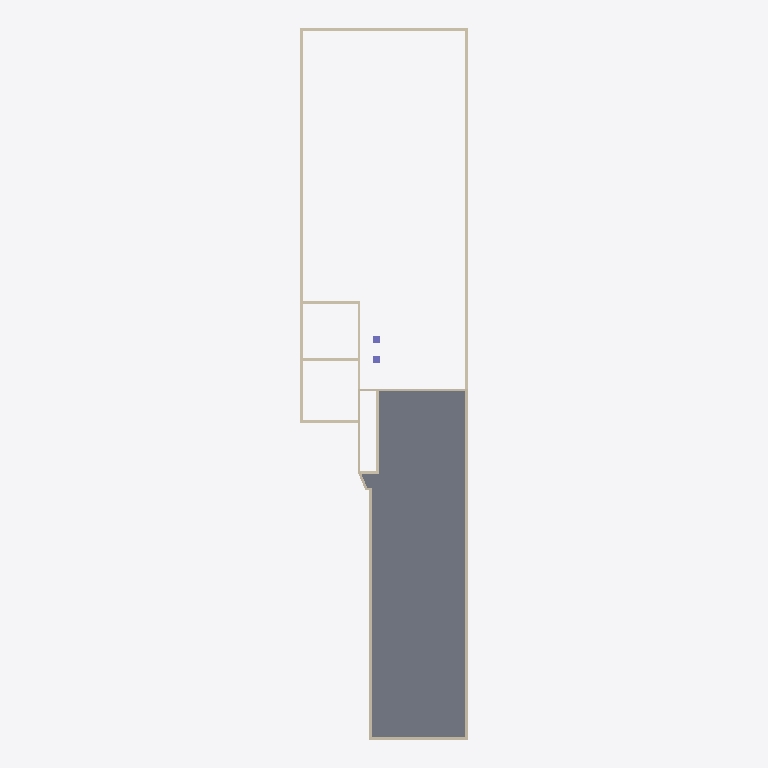
Plan cut of the same IFC building model at storey 'Planta baja' (level 0.00 m, cut at 1.40 m), seen from above with north up, elements coloured by IFC class: 4 walls (beige), 2 columns (violet), 1 slab (grey). Cut surfaces are drawn darker.
Extent 9.4 m × 40.0 m × 5.9 m (x, y, z). Storeys (3): Sótano at -2.35 m; Planta baja at 0.00 m; Cubierta at 3.00 m. Elements (41): 31 IfcShadingDevice, 5 IfcWall, 3 IfcSlab, 2 IfcColumn.

HEADER;
FILE_DESCRIPTION(('ViewDefinition [CoordinationView SpaceBoundary2ndLevelAddOnView]'),'2;1');
FILE_NAME('CasaCartago','2020-05-15T16:32:20',(''),(''),'BIMServer.center IFC Preprocessor 1.0','','');
FILE_SCHEMA(('IFC4'));
ENDSEC;
DATA;
#1=IFCPROJECT('2sOsB$2ef3V8hCUNgM_Dzn',#2,'CasaCartago','',$,$,$,(#7),#14);
#70=IFCSITE('0XscLtQ4v2FBTE5xPIaSP8',#2,'Entorno',$,$,#66,$,$,$,$,$,$,$,$);
#76=IFCBUILDING('2F6pwczQr5ZwPNXYAC3hKc',#2,'',$,$,#68,$,$,$,$,$,$);
#278=IFCBUILDINGSTOREY('12jWvcSlv3oR351bo9zDtF',#2,'Sótano',$,$,#282,$,$,$,-2.35);
#304=IFCBUILDINGSTOREY('0fsqDgwR1EyB$PhjQOE3ur',#2,'Planta baja',$,$,#305,$,$,$,0.0);
#327=IFCBUILDINGSTOREY('2SsaaynCnDkfZ_90kU4xRg',#2,'Cubierta',$,$,#330,$,$,$,3.0);
#988=IFCSLAB('1DqjIjy4n5k9aJVNun_Fd6',#2,'piso1','Solera','Solera',#985,#987,$,.BASESLAB.);
#437=IFCWALL('0NpD6sk9rDxAL34of3lrVz',#2,'muro15','Cerramiento','EXTERNALWALL',#434,#436,$,.USERDEFINED.);
#1036=IFCWALL('1Pp93VzOX1_grji6GT3qC3',#2,'muro15','Cerramiento','EXTERNALWALL',#1033,#1035,$,.USERDEFINED.);
#704=IFCWALL('0gEfCo8YP6Qgb0uRsFLLJb',#2,'unio desnivel','Tabiquería','Tabiquería',#701,#703,$,.PARTITIONING.);
#806=IFCWALL('3lWjjAOcHFaOWjtXWgV9o$',#2,'unio desnivel','Tabiquería','Tabiquería',#803,#805,$,.PARTITIONING.);
#919=IFCCOLUMN('1mO3Jv4if679Tqt8eVpCbH',#2,'P1','Pilar','Pilar',#916,#918,$,.NOTDEFINED.);
#960=IFCCOLUMN('1gQ2AYZwT5mAXtPem6pCN9',#2,'P2','Pilar','Pilar',#957,#959,$,.NOTDEFINED.);
ENDSEC;